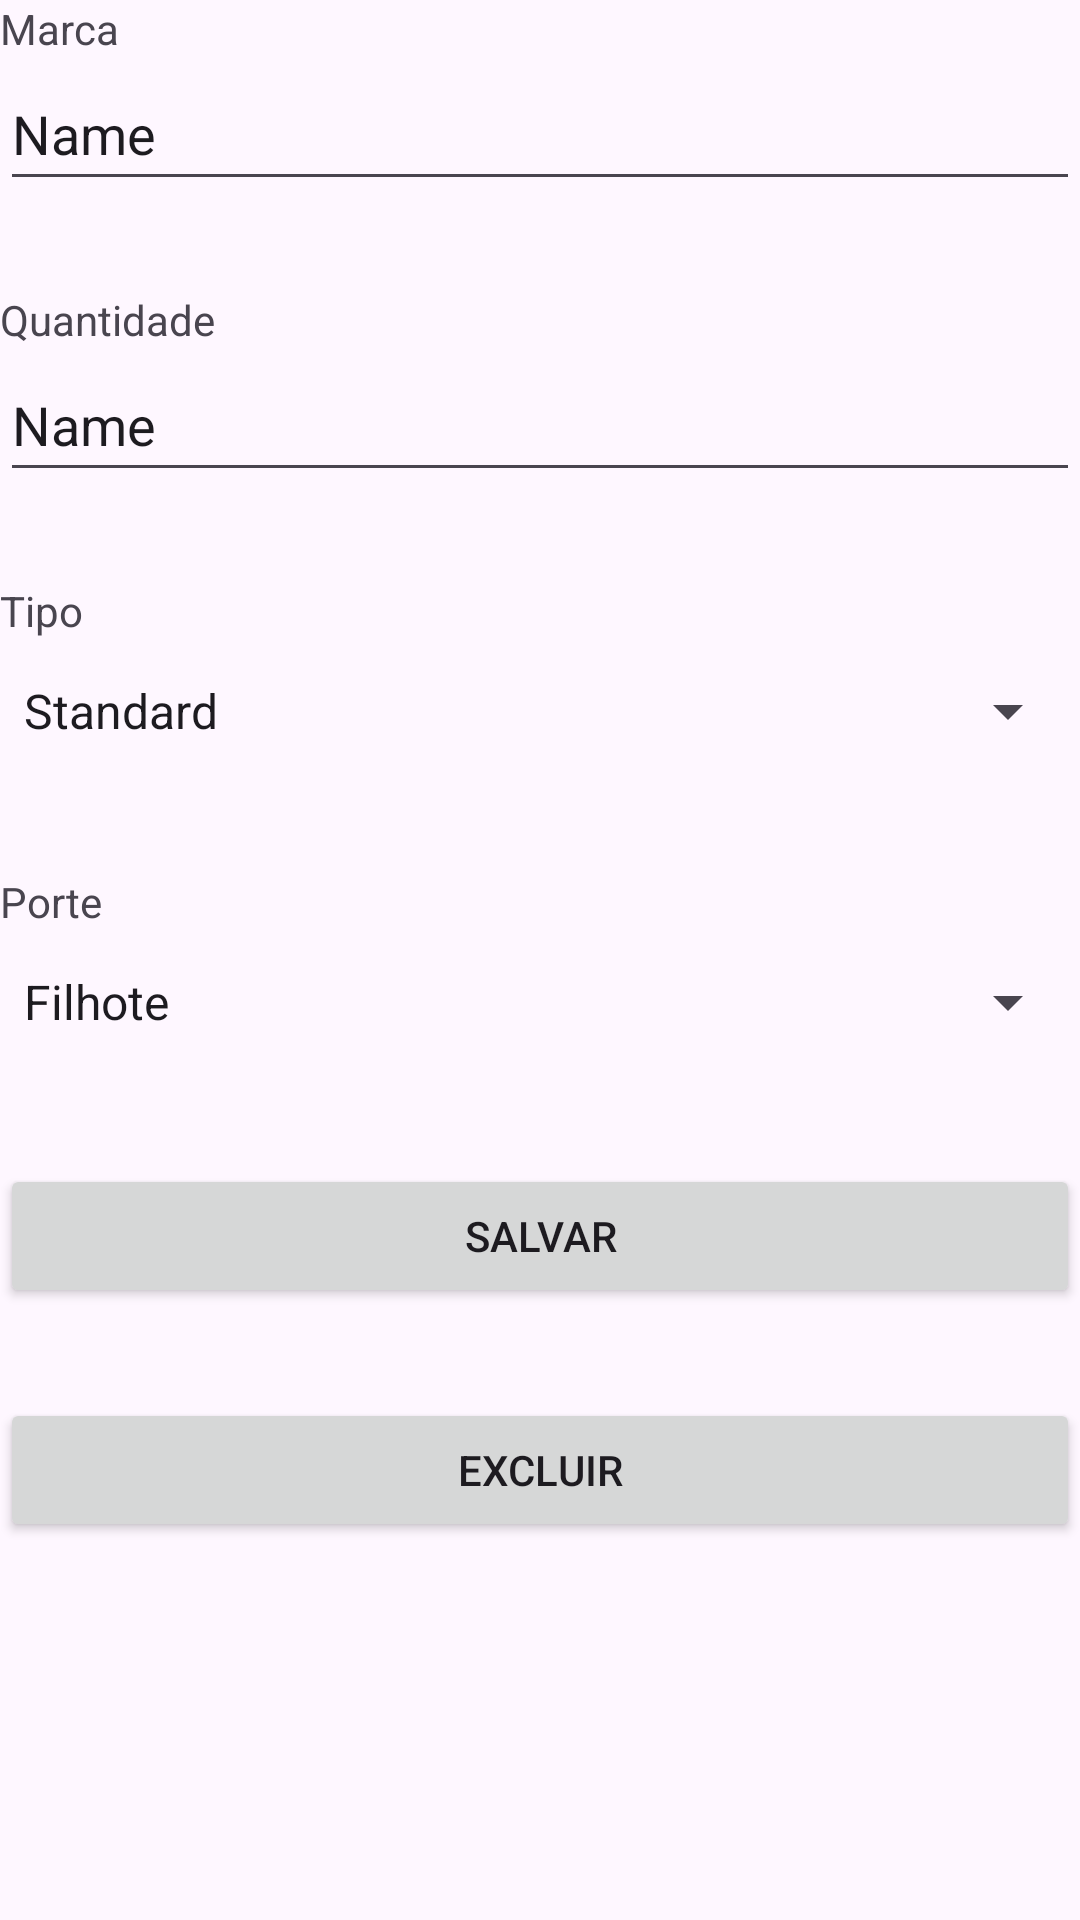

This screen was rendered from an Android layout file. Write that file and the resources it references.
<!-- AndroidManifest.xml: application theme Theme.PupFeeder -->
<!-- res/layout/activity_tela_cadastro_racoes.xml -->
<?xml version="1.0" encoding="utf-8"?>
<LinearLayout xmlns:android="http://schemas.android.com/apk/res/android"
    xmlns:app="http://schemas.android.com/apk/res-auto"
    xmlns:tools="http://schemas.android.com/tools"
    android:layout_width="match_parent"
    android:layout_height="match_parent"
    android:layout_margin="30dp"
    android:orientation="vertical"
    tools:context=".TelaCadastroRacoes">

    <TextView
        android:id="@+id/textView6"
        android:layout_width="match_parent"
        android:layout_height="wrap_content"
        android:text="@string/activity_tela_cadastro_racoes_marca" />

    <EditText
        android:id="@+id/editTextTelaCadstroRacoesMarca"
        android:layout_width="match_parent"
        android:layout_height="48dp"
        android:ems="10"
        android:inputType="text"
        android:text="Name" />

    <TextView
        android:id="@+id/textView7"
        android:layout_width="match_parent"
        android:layout_height="wrap_content"
        android:layout_marginTop="30dp"
        android:text="@string/activity_tela_cadastro_racoes_quantidade" />

    <EditText
        android:id="@+id/editTextTelaCadastroRacoesQuantidade"
        android:layout_width="match_parent"
        android:layout_height="48dp"
        android:ems="10"
        android:inputType="text"
        android:text="Name" />

    <TextView
        android:id="@+id/textView8"
        android:layout_width="match_parent"
        android:layout_height="wrap_content"
        android:layout_marginTop="30dp"
        android:text="@string/activity_tela_cadastro_racoes_tipo" />

    <Spinner
        android:id="@+id/spinnerTelcCadastroRacoesTipo"
        android:layout_width="match_parent"
        android:layout_height="48dp"
        android:entries="@array/activity_tela_cadastro_racoes_tipo_lista" />

    <TextView
        android:id="@+id/textView9"
        android:layout_width="match_parent"
        android:layout_height="wrap_content"
        android:layout_marginTop="30dp"
        android:text="@string/activity_tela_cadastro_racoes_porte" />

    <Spinner
        android:id="@+id/spinnerTelaCadastroRacoesPorte"
        android:layout_width="match_parent"
        android:layout_height="48dp"
        android:entries="@array/activity_tela_cadastro_racoes_porte_lista" />

    <Button
        android:id="@+id/buttonTelaCadastroRacoesSalvar"
        android:layout_width="match_parent"
        android:layout_height="wrap_content"
        android:layout_marginTop="30dp"
        android:text="@string/activity_tela_cadastro_racoes_salvar"
        app:toggleCheckedStateOnClick="false" />

    <Button
        android:id="@+id/buttonTelaCadastroRacoesExcluir"
        android:layout_width="match_parent"
        android:layout_height="wrap_content"
        android:layout_marginTop="30dp"
        android:text="@string/activity_tela_cadastro_racoes_excluir" />
</LinearLayout>
<!-- resources referenced by this layout -->
<resources>
  <string-array name="activity_tela_cadastro_racoes_porte_lista">
          <item>Filhote</item>
          <item>Adulto</item>
          <item>Raças pequenas</item>
          <item>Raças médias</item>
          <item>Raças grandes</item>
      </string-array>
  <string-array name="activity_tela_cadastro_racoes_tipo_lista">
          <item>Standard</item>
          <item>Premium</item>
          <item>Super Premium</item>
      </string-array>
  <string name="activity_tela_cadastro_racoes_excluir">Excluir</string>
  <string name="activity_tela_cadastro_racoes_marca">Marca</string>
  <string name="activity_tela_cadastro_racoes_porte">Porte</string>
  <string name="activity_tela_cadastro_racoes_quantidade">Quantidade</string>
  <string name="activity_tela_cadastro_racoes_salvar">Salvar</string>
  <string name="activity_tela_cadastro_racoes_tipo">Tipo</string>
  <style name="Theme.PupFeeder" parent="Base.Theme.PupFeeder" />
  <style name="Base.Theme.PupFeeder" parent="Theme.Material3.DayNight.NoActionBar">
          
          
      </style>
</resources>
